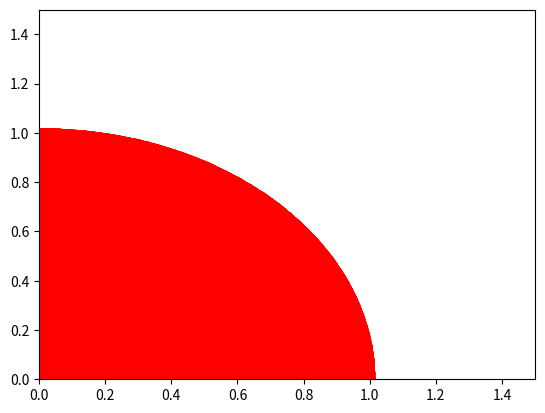

The script that saved this image:
import random
import matplotlib.pyplot as plt
'''
사분원 그리기 
    목표 : 몬테 카를로 시뮬레이션을 사용한 반지름이 1인 사분원을 그려보자. 
    조건 : x^2 + y^2 <= 1
          임의의 X(0 <= X <= 1), Y(0 <= Y <= 1) 점이 위 조건을 만족하면다면 
          사분원 범위에 들어간다
    랜덤 함수로 위 조건을 만족하는 무수한 X, Y를 가져와서 사분원에 찍는다면 사분원은 언젠가는 꽉차게 될것이다
    
    그럼 이를 수식으로 표현해보면
        - 임의의 점이 사분원 안에 들어가 확률 P는?
            P(X, Y) = pi / 4 / 1 = pi / 4
        - N번 시도해보는 회수가 Trials, 그중 조건에 만족하는 회수를 Hits 이라고 하자
        그럼 이렇게 표현가능하다
            N Hits / N Trials ~= pi / 4
            pi ~= 4 * N Hits / N Trials
            즉, pi는 N번 시도중에 참인 조건의 비례에 4를 곱한것의 근사치임을 알수 있다
    - 당연히 많이 시도를 할수록 결과는 목표 값에 가까워 진다
    - 랜덤 함수의 성능에 의존적이다
    - matplotlib으로 사분원을 그려보면 길이 1을 근소하게 벗어가는 점도 찍히는것으로 보이는데
      이건 matplot의 오차일까? 단순 계산을 해봐도 벗어나는데..?
    
    참조 
        http://phya.snu.ac.kr/~kclee/lects/lect06/lect06.htm
        http://www.playsw.or.kr/repo/cast/109
'''
def draw_quarter_circle(Trials):
    Hits=0
    X = []
    Y = []
    for i in range(Trials):
        x = random.uniform(0, 1.0)
        y = random.uniform(0, 1.0)
        if (x**2 + y**2) <= 1:
            Hits = Hits + 1
            X.append(x)
            Y.append(y)
    plt.plot(X, Y, 'ro')
    plt.axis([0, 1.5, 0, 1.5])
    plt.show()
    print("value of pi? ",4 * Hits / Trials)

draw_quarter_circle(1000000)